The GitHub repository Dani461-dev/Kuku-Anemia contains a labelled image folder "Kuku-Anemia.v4i.folder" with 2 categories: anemia, non anemia. Examples follow, each with its label.

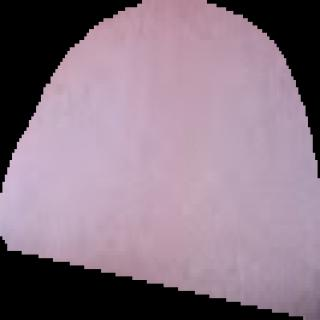
Label: non anemia

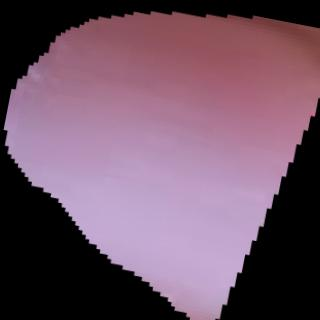
Label: non anemia

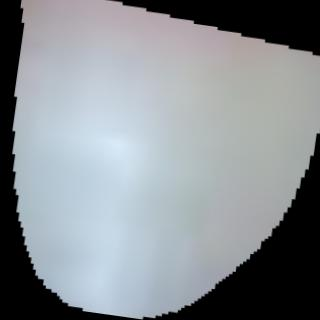
Label: anemia

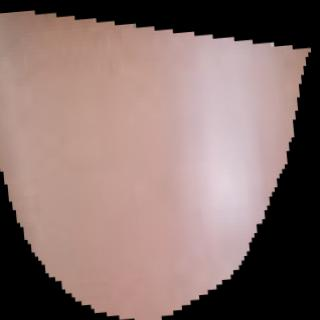
Label: anemia

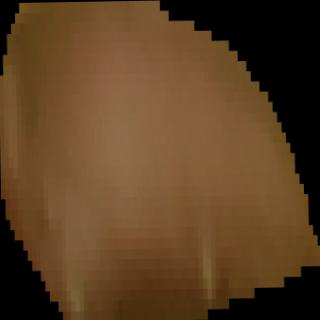
Label: anemia

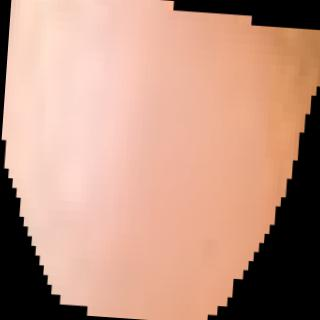
Label: non anemia
